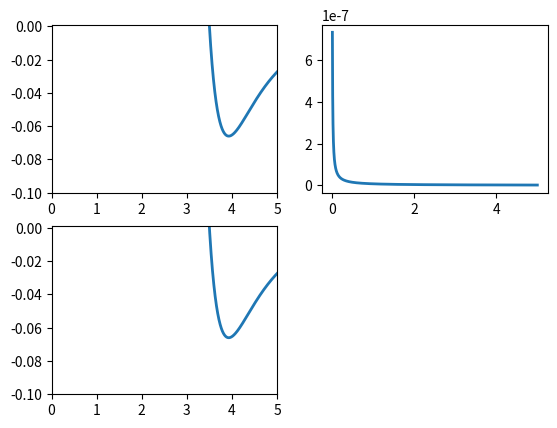

This chart was generated by the following Python code:
import numpy as np
import matplotlib.pyplot as plt


NUM_AVOG = 6.022e23
DIEL_CNST = 1/(4*np.pi*1)
ELECTRON_CHARGE = 1.6022e-19
MAGIC_NUMBER = 10e10/(4.184*1000)


def energy_vdw(epsilon1, epsilon2, sigma1, sigma2, radius):
    energy = float(2*np.sqrt(epsilon1))*float(2*np.sqrt(epsilon2))*(((float(sigma1)**12)/(float(radius)**12)) -
                                              ((float(sigma2)**6)/(float(radius)**6)))
    return energy


def charge_function(charge1, charge2, radius):
    factor = np.sqrt((DIEL_CNST)*(NUM_AVOG)*(ELECTRON_CHARGE**2)*(MAGIC_NUMBER))
    charge1 = charge1 * factor
    charge2 = charge2 * factor
    energy = (charge1*charge2)/(1*radius)
    return energy


def plot_vdw_function(epsilon1, epsilon2, sigma1, sigma2):
    t1 = np.arange(0.01, 5.0, 0.001)
    energies = []
    for radii in t1:
        energy = energy_vdw(epsilon1=epsilon1, epsilon2=epsilon2, sigma1=sigma1, sigma2=sigma2, radius=radii)
        energies.append(energy)
    return plt.plot(t1, energies, lw=2)


def plot_nbon_function(epsilon1, epsilon2, sigma1, sigma2, charge1, charge2):
    t1 = np.arange(0.01, 5.0, 0.001)
    energies = []
    for radii in t1:
        energy = energy_vdw(epsilon1=epsilon1, epsilon2=epsilon2, sigma1=sigma1, sigma2=sigma2, radius=radii)
        energy += charge_function(charge1=charge1, charge2=charge2, radius=radii)
        energies.append(energy)
    return plt.plot(t1, energies, lw=2)


def plot_charge_function(charge1, charge2):
    t1 = np.arange(0.01, 5.0, 0.001)
    energies = []
    for radii in t1:
        energy = charge_function(charge1=charge1, charge2=charge2, radius=radii)
        energies.append(energy)
    print(energies)
    return plt.plot(t1, energies, lw=2)


def main(epsilon1, epsilon2, sigma1, sigma2, charge1, charge2):
    plt.figure(1)
    plt.subplot(221)
    plot_vdw_function(epsilon1, epsilon2, sigma1, sigma2)
    plt.ylim(-0.1, 0.001)
    plt.xlim(0.0, 5.0)
    plt.subplot(222)
    plot_charge_function(charge1, charge2)
    plt.subplot(223)
    plot_nbon_function(epsilon1, epsilon2, sigma1, sigma2, charge1, charge2)
    plt.ylim(-0.1, 0.001)
    plt.xlim(0.0, 5.0)
    plt.show()


main(epsilon1=0.066, epsilon2=0.066, sigma1=3.5, sigma2=3.5, charge1=-0.50, charge2=-0.50)